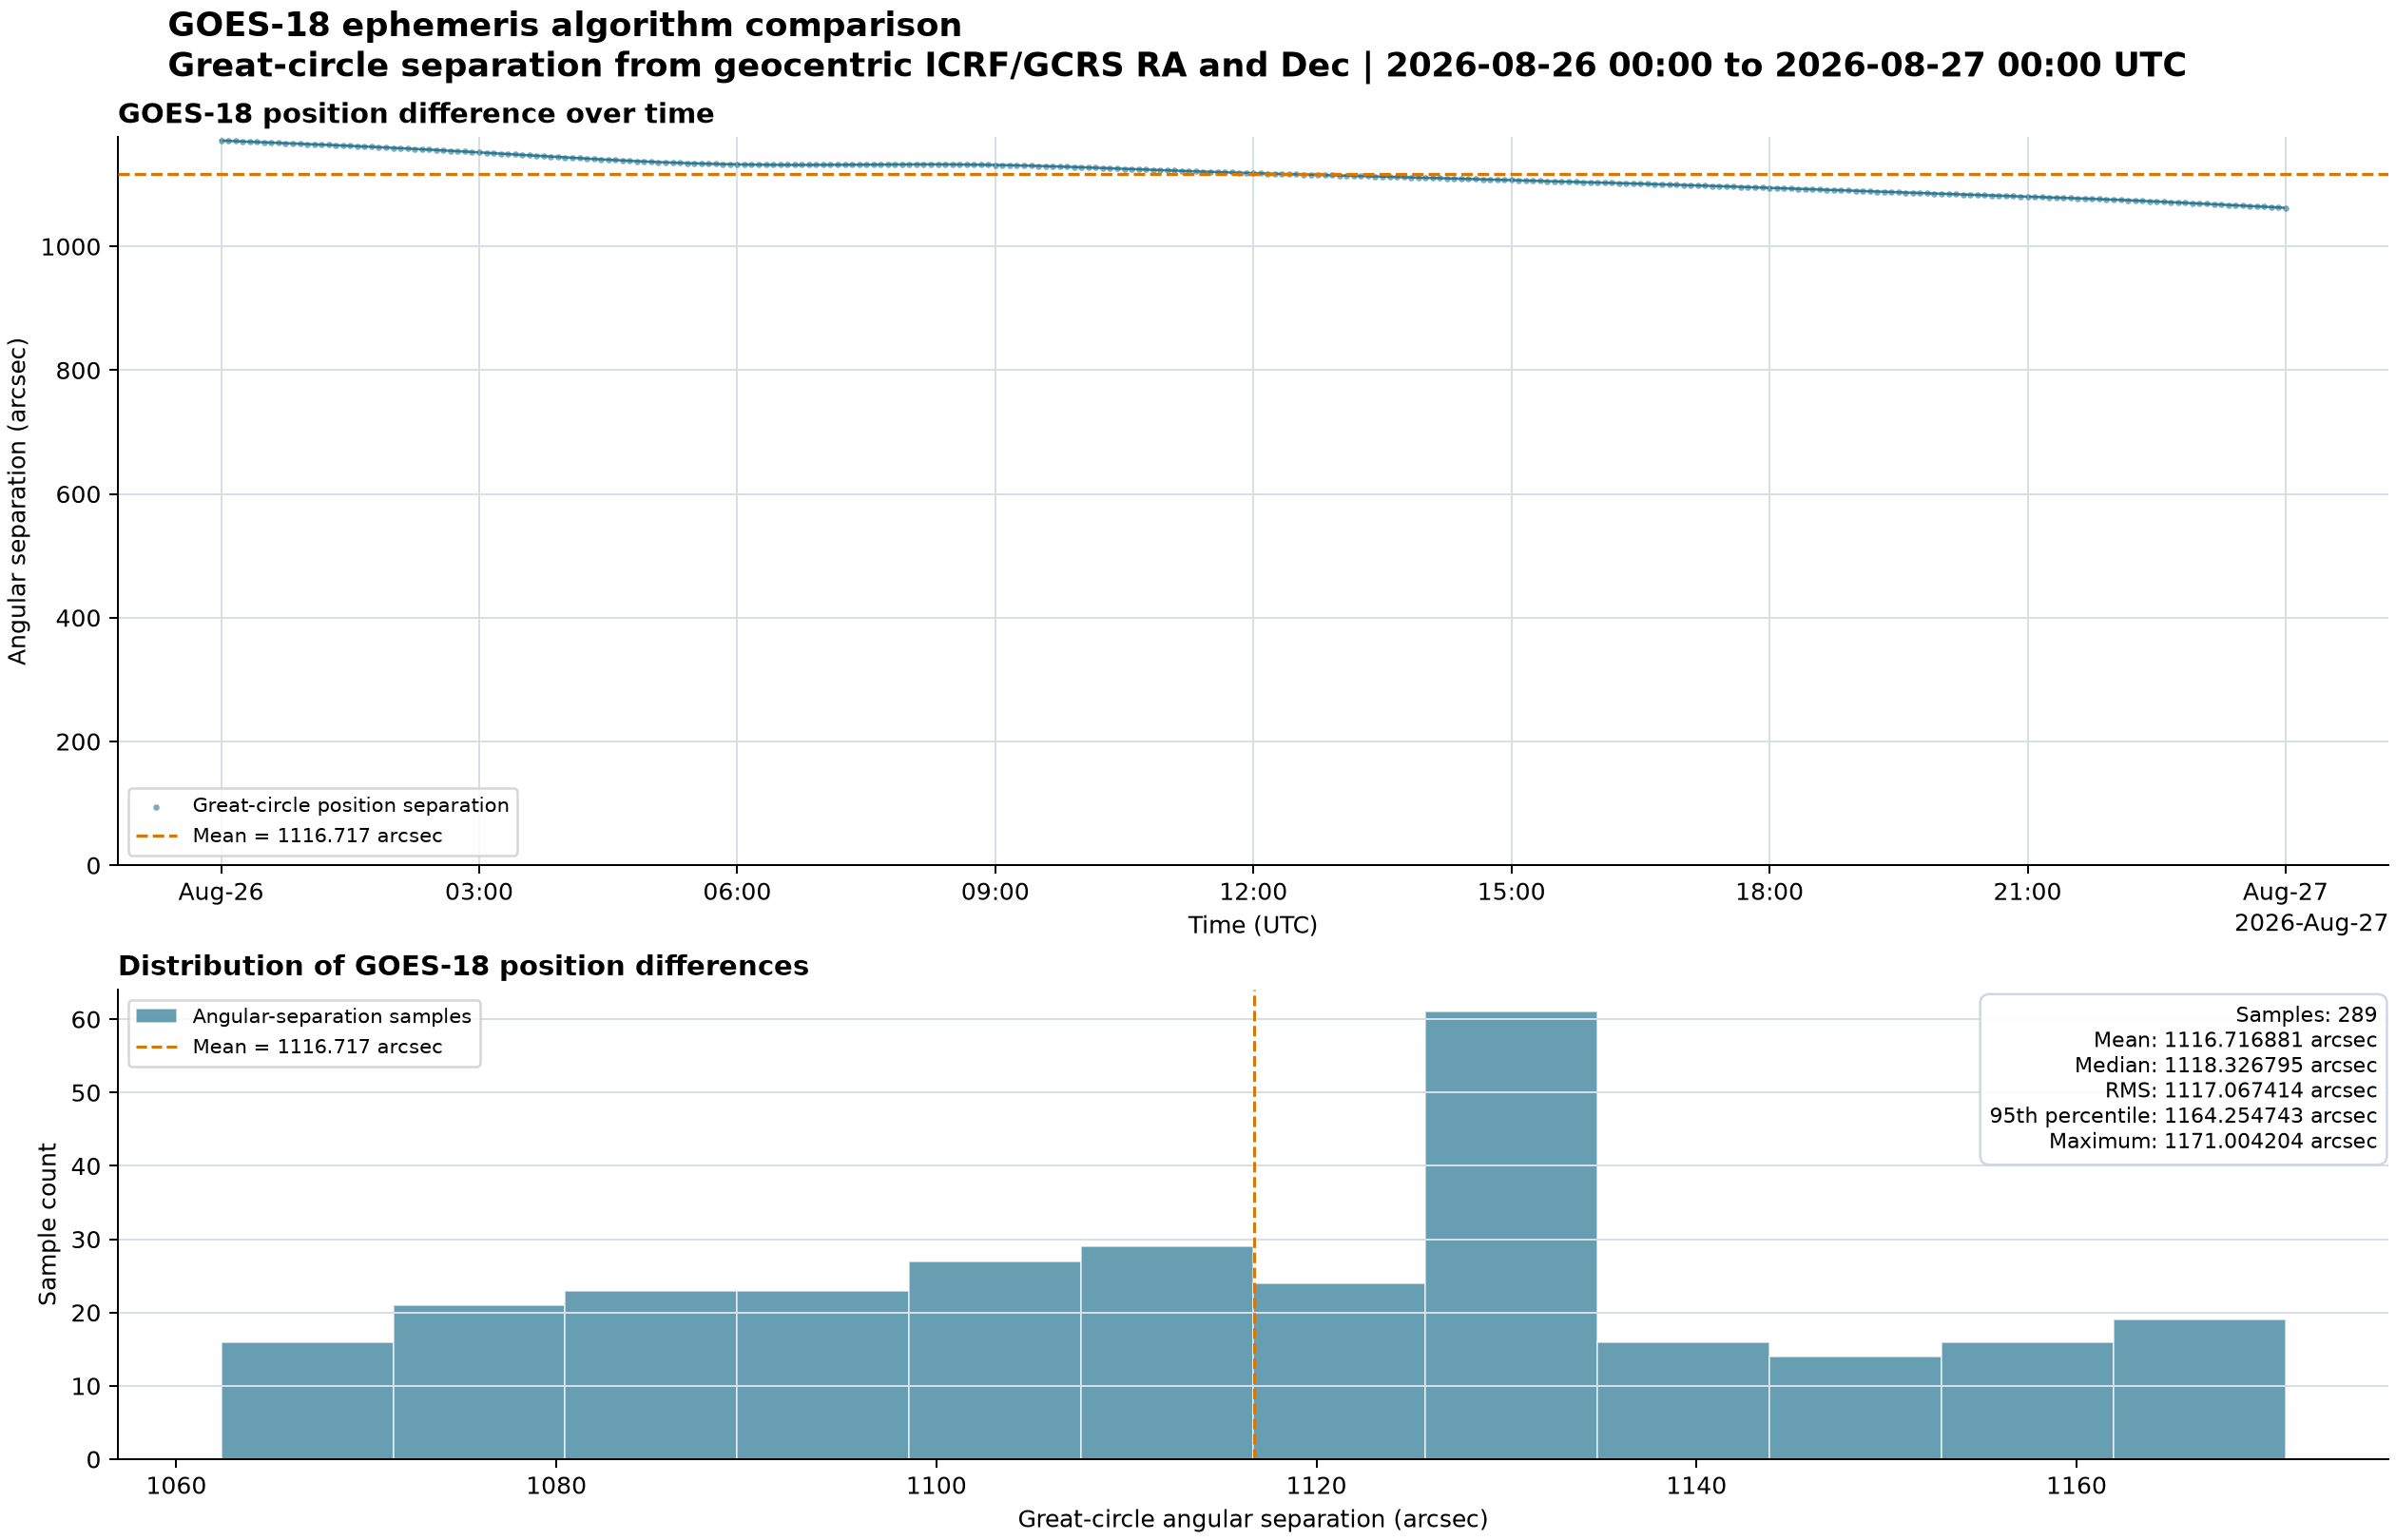

This figure's Python source:
#!/usr/bin/env python3
"""Compare GOES-18 positions from Horizons and TLE/SGP4 ephemerides.

The program prompts once for a UTC start date, end date, and Sun exclusion
angle. It then launches both existing visible-sky programs with the same
settings and forces both CSV outputs to a uniform five-minute cadence. Each
source CSV supplies the geocentric right ascension and declination of GOES-18.
The comparison converts those directions to unit vectors and calculates their
great-circle angular separation in arcseconds.

One PNG is written beside this script. Its upper panel shows angular separation
versus time, and its lower panel is an ordinary histogram of those separations.

Expected repository structure:

    survey-area-calculator/
    |-- horizons_api_algorithm/
    |   `-- goes18_visible_sky.py
    |-- tle_sgp4_algorithm/
    |   `-- goes18_visible_sky_tle.py
    `-- algorithm_comparison/
        `-- goes18_algorithm_comparison.py
"""

from __future__ import annotations

import argparse
import csv
from dataclasses import dataclass
from datetime import date, datetime, timedelta, timezone
import math
import os
from pathlib import Path
import subprocess
import sys
import tempfile

import numpy as np

# Avoid warnings on systems whose default Matplotlib directory is read-only.
os.environ.setdefault(
    "MPLCONFIGDIR",
    str(Path(tempfile.gettempdir()) / "goes18-comparison-matplotlib-cache"),
)
import matplotlib.dates as mdates  # noqa: E402
import matplotlib.pyplot as plt  # noqa: E402


UTC = timezone.utc
FIVE_MINUTES = timedelta(minutes=5)
MAX_HORIZONS_FIVE_MINUTE_SPAN = timedelta(days=34)
REQUIRED_COLUMNS = {
    "utc",
    "sun_exclusion_radius_deg",
    "goes18_ra_deg",
    "goes18_dec_deg",
}


@dataclass(frozen=True)
class EphemerisData:
    """GOES-18 geocentric right ascension and declination by timestamp."""

    label: str
    path: Path
    directions_by_time: dict[datetime, tuple[float, float]]
    sun_angles_deg: np.ndarray

    @property
    def times(self) -> tuple[datetime, ...]:
        return tuple(sorted(self.directions_by_time))


@dataclass(frozen=True)
class AngularSeparationStatistics:
    """Empirical summary of the Horizons-to-TLE angular separations."""

    mean_arcsec: float
    median_arcsec: float
    rms_arcsec: float
    percentile_95_arcsec: float
    maximum_arcsec: float


def parse_arguments() -> argparse.Namespace:
    """Parse optional arguments; missing experiment settings are prompted."""
    script_directory = Path(__file__).resolve().parent
    project_root = script_directory.parent
    horizons_csv = (
        project_root
        / "horizons_api_algorithm"
        / "visible_sky_data"
        / "goes18_visible_sky.csv"
    )
    tle_csv = (
        project_root
        / "tle_sgp4_algorithm"
        / "visible_sky_data"
        / "goes18_visible_sky_tle.csv"
    )

    parser = argparse.ArgumentParser(
        description=(
            "Run the Horizons and TLE/SGP4 GOES-18 algorithms and compare "
            "their geocentric right ascension and declination."
        )
    )
    parser.add_argument(
        "--start",
        help="UTC start date in YYYY-MM-DD format; prompted if omitted",
    )
    parser.add_argument(
        "--stop",
        help="UTC end date in YYYY-MM-DD format; prompted if omitted",
    )
    parser.add_argument(
        "--sun-exclusion",
        type=float,
        choices=(30.0, 45.0),
        help="Sun-centered exclusion radius; prompted if omitted",
    )
    parser.add_argument(
        "--horizons-script",
        type=Path,
        default=(
            project_root
            / "horizons_api_algorithm"
            / "goes18_visible_sky.py"
        ),
        help="Path to the Horizons algorithm script",
    )
    parser.add_argument(
        "--tle-script",
        type=Path,
        default=(
            project_root
            / "tle_sgp4_algorithm"
            / "goes18_visible_sky_tle.py"
        ),
        help="Path to the TLE/SGP4 algorithm script",
    )
    parser.add_argument(
        "--horizons-csv",
        type=Path,
        default=horizons_csv,
        help="Horizons result CSV path",
    )
    parser.add_argument(
        "--tle-csv",
        type=Path,
        default=tle_csv,
        help="TLE/SGP4 result CSV path",
    )
    parser.add_argument(
        "--tle-file",
        type=Path,
        help=(
            "Optional saved GOES-18 TLE passed to the TLE algorithm; when "
            "omitted, that script uses its online-download/fallback behavior"
        ),
    )
    parser.add_argument(
        "--output",
        type=Path,
        default=script_directory / "goes18_algorithm_comparison.png",
        help="Comparison PNG path",
    )
    parser.add_argument(
        "--skip-run",
        action="store_true",
        help="Compare existing CSVs without rerunning either source algorithm",
    )
    return parser.parse_args()


def parse_date(value: str) -> date:
    """Parse one YYYY-MM-DD calendar date."""
    try:
        return datetime.strptime(value.strip(), "%Y-%m-%d").date()
    except ValueError as exc:
        raise ValueError(
            f"Invalid date {value!r}; use YYYY-MM-DD, for example 2026-08-01."
        ) from exc


def prompt_for_date(label: str) -> date:
    """Prompt repeatedly until a valid date is entered."""
    while True:
        try:
            return parse_date(input(f"{label} (YYYY-MM-DD): "))
        except ValueError as exc:
            print(exc)


def prompt_for_sun_exclusion() -> float:
    """Prompt repeatedly until 30 or 45 degrees is selected."""
    while True:
        value = input("Choose Sun exclusion angle (30 or 45 degrees): ").strip()
        if value in {"30", "30.0"}:
            return 30.0
        if value in {"45", "45.0"}:
            return 45.0
        print("Please enter either 30 or 45.")


def collect_settings(args: argparse.Namespace) -> tuple[date, date, float]:
    """Collect and validate the shared settings for both algorithms."""
    start = parse_date(args.start) if args.start else prompt_for_date("Start date")
    stop = parse_date(args.stop) if args.stop else prompt_for_date("End date")
    sun_exclusion = (
        args.sun_exclusion
        if args.sun_exclusion is not None
        else prompt_for_sun_exclusion()
    )

    if stop <= start:
        raise ValueError("The end date must be later than the start date.")
    if not args.skip_run and datetime.combine(
        stop, datetime.min.time()
    ) - datetime.combine(start, datetime.min.time()) > MAX_HORIZONS_FIVE_MINUTE_SPAN:
        raise ValueError(
            "A uniform five-minute Horizons request must span 34 days or less "
            "to remain below the API row limit. Choose a shorter comparison range."
        )
    return start, stop, sun_exclusion


def require_file(path: Path, description: str) -> Path:
    """Resolve a required file and provide a useful error if it is absent."""
    resolved = path.expanduser().resolve()
    if not resolved.is_file():
        raise FileNotFoundError(f"{description} was not found at:\n  {resolved}")
    return resolved


def run_command(command: list[str], project_root: Path, label: str) -> None:
    """Run one source algorithm while streaming its normal terminal output."""
    print(f"\nRunning {label} algorithm...")
    try:
        subprocess.run(command, cwd=project_root, check=True)
    except FileNotFoundError as exc:
        raise RuntimeError(
            f"Could not launch {label}. Python executable: {sys.executable}"
        ) from exc
    except subprocess.CalledProcessError as exc:
        raise RuntimeError(
            f"{label} algorithm exited with status {exc.returncode}. "
            "Review its terminal output above for the underlying error."
        ) from exc


def run_source_algorithms(
    args: argparse.Namespace,
    start: date,
    stop: date,
    sun_exclusion: float,
) -> None:
    """Run both algorithms with identical settings and five-minute CSVs."""
    horizons_script = require_file(args.horizons_script, "Horizons script")
    tle_script = require_file(args.tle_script, "TLE/SGP4 script")
    project_root = Path(__file__).resolve().parent.parent

    common_arguments = [
        "--start",
        start.isoformat(),
        "--stop",
        stop.isoformat(),
        "--step",
        "5 min",
        "--sun-exclusion",
        f"{sun_exclusion:g}",
        # This only reduces the cost of the source scripts' unrelated
        # Sun-exposure plot; it does not alter their visibility CSV values.
        "--exposure-sky-points",
        "1000",
    ]

    horizons_prefix = args.horizons_csv.expanduser().resolve().with_suffix("")
    horizons_command = [
        sys.executable,
        str(horizons_script),
        *common_arguments,
        "--output-prefix",
        str(horizons_prefix),
    ]
    run_command(horizons_command, project_root, "JPL Horizons")

    tle_prefix = args.tle_csv.expanduser().resolve().with_suffix("")
    tle_command = [
        sys.executable,
        str(tle_script),
        *common_arguments,
        "--output-prefix",
        str(tle_prefix),
    ]
    if args.tle_file is not None:
        tle_command.extend(["--tle-file", str(args.tle_file.expanduser().resolve())])
    run_command(tle_command, project_root, "TLE/SGP4")


def parse_utc(value: str) -> datetime:
    """Parse an ISO timestamp and normalize it to timezone-aware UTC."""
    normalized = value.strip()
    if normalized.endswith("Z"):
        normalized = normalized[:-1] + "+00:00"
    try:
        timestamp = datetime.fromisoformat(normalized)
    except ValueError as exc:
        raise ValueError(f"Invalid UTC timestamp {value!r}.") from exc
    if timestamp.tzinfo is None:
        timestamp = timestamp.replace(tzinfo=UTC)
    return timestamp.astimezone(UTC)


def read_ephemeris_csv(path: Path, label: str) -> EphemerisData:
    """Read UTC, Sun angle, and GOES-18 RA/Dec from one source CSV."""
    resolved = require_file(path, f"{label} result CSV")
    directions_by_time: dict[datetime, tuple[float, float]] = {}
    sun_angles: list[float] = []

    with resolved.open("r", newline="", encoding="utf-8-sig") as stream:
        reader = csv.DictReader(stream)
        fieldnames = set(reader.fieldnames or ())
        missing = REQUIRED_COLUMNS - fieldnames
        if missing:
            raise ValueError(
                f"{resolved} is missing required column(s): "
                + ", ".join(sorted(missing))
            )

        for line_number, row in enumerate(reader, start=2):
            try:
                timestamp = parse_utc(row["utc"])
                right_ascension = float(row["goes18_ra_deg"])
                declination = float(row["goes18_dec_deg"])
                sun_angle = float(row["sun_exclusion_radius_deg"])
            except (TypeError, ValueError) as exc:
                raise ValueError(
                    f"Invalid data in {resolved} on CSV line {line_number}."
                ) from exc

            if not math.isfinite(right_ascension) or not (
                0.0 <= right_ascension < 360.0
            ):
                raise ValueError(
                    f"Invalid GOES-18 right ascension in {resolved} on line "
                    f"{line_number}."
                )
            if not math.isfinite(declination) or not -90.0 <= declination <= 90.0:
                raise ValueError(
                    f"Invalid GOES-18 declination in {resolved} on line "
                    f"{line_number}."
                )
            if not math.isfinite(sun_angle):
                raise ValueError(
                    f"Invalid Sun exclusion angle in {resolved} on line {line_number}."
                )
            if timestamp in directions_by_time:
                raise ValueError(f"Duplicate timestamp {timestamp} in {resolved}.")

            directions_by_time[timestamp] = (right_ascension, declination)
            sun_angles.append(sun_angle)

    if len(directions_by_time) < 2:
        raise ValueError(f"{resolved} contains fewer than two result rows.")
    return EphemerisData(
        label=label,
        path=resolved,
        directions_by_time=directions_by_time,
        sun_angles_deg=np.asarray(sun_angles, dtype=float),
    )


def verify_sun_angle(data: EphemerisData, requested_angle: float) -> None:
    """Require all source rows to use the requested Sun exclusion angle."""
    if np.allclose(
        data.sun_angles_deg,
        requested_angle,
        rtol=0.0,
        atol=1.0e-6,
    ):
        return
    raise ValueError(
        f"{data.label} CSV Sun angle does not match {requested_angle:g} degrees. "
        f"Observed range: {np.min(data.sun_angles_deg):g} to "
        f"{np.max(data.sun_angles_deg):g} degrees."
    )


def largest_time_step(times: tuple[datetime, ...]) -> timedelta:
    """Return the largest interval between consecutive timestamps."""
    return max(
        (later - earlier for earlier, later in zip(times, times[1:])),
        default=timedelta(0),
    )


def align_results(
    horizons: EphemerisData,
    tle: EphemerisData,
    require_uniform_five_minutes: bool,
) -> tuple[list[datetime], np.ndarray, np.ndarray]:
    """Align both result series using their exact common UTC timestamps."""
    horizons_times = set(horizons.directions_by_time)
    tle_times = set(tle.directions_by_time)
    common_times = sorted(horizons_times & tle_times)
    if len(common_times) < 2:
        raise ValueError("The two CSVs have fewer than two matching UTC timestamps.")

    if require_uniform_five_minutes:
        for data in (horizons, tle):
            times = data.times
            intervals = [
                later - earlier for earlier, later in zip(times, times[1:])
            ]
            if any(interval != FIVE_MINUTES for interval in intervals):
                raise ValueError(
                    f"{data.label} CSV is not uniformly sampled every five minutes. "
                    "Rerun without --skip-run to regenerate comparable data."
                )
        if horizons_times != tle_times:
            raise ValueError(
                "The newly generated CSVs do not contain identical timestamps."
            )
    else:
        if horizons_times != tle_times:
            print(
                "Warning: existing CSV timestamps differ; only their exact "
                f"intersection ({len(common_times)} rows) will be compared."
            )
        for data in (horizons, tle):
            maximum_step = largest_time_step(data.times)
            if maximum_step != FIVE_MINUTES:
                print(
                    f"Warning: {data.label} existing CSV has sampling intervals "
                    f"as large as {maximum_step}; histogram points are not "
                    "uniformly time-weighted."
                )

    horizons_radec = np.asarray(
        [horizons.directions_by_time[timestamp] for timestamp in common_times],
        dtype=float,
    )
    tle_radec = np.asarray(
        [tle.directions_by_time[timestamp] for timestamp in common_times],
        dtype=float,
    )
    return common_times, horizons_radec, tle_radec


def histogram_bin_edges(values: np.ndarray) -> np.ndarray:
    """Choose stable histogram bins using the Freedman-Diaconis rule."""
    value_min = float(np.min(values))
    value_max = float(np.max(values))
    if math.isclose(value_min, value_max, rel_tol=0.0, abs_tol=1.0e-12):
        half_width = max(0.001, 0.05 * max(1.0, abs(value_min)))
        return np.linspace(value_min - half_width, value_max + half_width, 13)

    first_quartile, third_quartile = np.percentile(values, (25.0, 75.0))
    interquartile_range = float(third_quartile - first_quartile)
    if interquartile_range > 0.0:
        bin_width = 2.0 * interquartile_range / np.cbrt(len(values))
        bin_count = int(math.ceil((value_max - value_min) / bin_width))
    else:
        bin_count = int(math.ceil(math.sqrt(len(values))))
    bin_count = max(12, min(80, bin_count))
    return np.linspace(value_min, value_max, bin_count + 1)


def radec_to_unit_vectors(radec_deg: np.ndarray) -> np.ndarray:
    """Convert an N-by-2 RA/Dec array in degrees to Cartesian unit vectors."""
    coordinates = np.asarray(radec_deg, dtype=float)
    if coordinates.ndim != 2 or coordinates.shape[1] != 2:
        raise ValueError("RA/Dec coordinates must have shape (samples, 2).")
    right_ascension = np.radians(coordinates[:, 0])
    declination = np.radians(coordinates[:, 1])
    cosine_declination = np.cos(declination)
    return np.column_stack(
        (
            cosine_declination * np.cos(right_ascension),
            cosine_declination * np.sin(right_ascension),
            np.sin(declination),
        )
    )


def angular_separation_arcseconds(
    horizons_radec_deg: np.ndarray,
    tle_radec_deg: np.ndarray,
) -> np.ndarray:
    """Return stable great-circle separations between paired RA/Dec samples."""
    horizons_unit = radec_to_unit_vectors(horizons_radec_deg)
    tle_unit = radec_to_unit_vectors(tle_radec_deg)
    if horizons_unit.shape != tle_unit.shape:
        raise ValueError("Horizons and TLE RA/Dec arrays have different shapes.")

    cross_magnitude = np.linalg.norm(
        np.cross(horizons_unit, tle_unit),
        axis=1,
    )
    dot_product = np.clip(
        np.einsum("ij,ij->i", horizons_unit, tle_unit),
        -1.0,
        1.0,
    )
    separation_radians = np.arctan2(cross_magnitude, dot_product)
    return np.degrees(separation_radians) * 3600.0


def calculate_statistics(
    separations_arcsec: np.ndarray,
) -> AngularSeparationStatistics:
    """Calculate empirical angular-separation summary statistics."""
    return AngularSeparationStatistics(
        mean_arcsec=float(np.mean(separations_arcsec)),
        median_arcsec=float(np.median(separations_arcsec)),
        rms_arcsec=float(np.sqrt(np.mean(np.square(separations_arcsec)))),
        percentile_95_arcsec=float(np.percentile(separations_arcsec, 95.0)),
        maximum_arcsec=float(np.max(separations_arcsec)),
    )


def write_comparison_plot(
    path: Path,
    times: list[datetime],
    horizons_radec_deg: np.ndarray,
    tle_radec_deg: np.ndarray,
    sun_exclusion: float,
) -> AngularSeparationStatistics:
    """Write time-domain and histogram views of angular separation."""
    separations_arcsec = angular_separation_arcseconds(
        horizons_radec_deg,
        tle_radec_deg,
    )
    bin_edges = histogram_bin_edges(separations_arcsec)
    statistics = calculate_statistics(separations_arcsec)

    figure, (time_axis, histogram_axis) = plt.subplots(
        2,
        1,
        figsize=(14.0, 9.0),
        gridspec_kw={"height_ratios": (1.55, 1.0)},
        constrained_layout=True,
    )
    dot_color = "#176B87"
    reference_color = "#D97706"

    time_axis.plot(
        times,
        separations_arcsec,
        color=dot_color,
        linewidth=1.0,
        alpha=0.82,
        zorder=1,
    )
    time_axis.scatter(
        times,
        separations_arcsec,
        s=7,
        color=dot_color,
        alpha=0.55,
        linewidths=0.0,
        label="Great-circle position separation",
        zorder=2,
    )
    time_axis.axhline(
        statistics.mean_arcsec,
        color=reference_color,
        linewidth=1.3,
        linestyle="--",
        label=f"Mean = {statistics.mean_arcsec:.3f} arcsec",
        zorder=3,
    )
    time_axis.set_ylabel("Angular separation (arcsec)")
    time_axis.set_xlabel("Time (UTC)")
    time_axis.set_title(
        "GOES-18 position difference over time",
        loc="left",
        fontsize=11.5,
        weight="bold",
    )
    time_axis.grid(True, which="major", color="#D7DEE5", linewidth=0.8)
    time_axis.grid(True, which="minor", color="#EDF1F4", linewidth=0.5)
    time_axis.spines[["top", "right"]].set_visible(False)
    locator = mdates.AutoDateLocator(minticks=5, maxticks=10, tz=UTC)
    time_axis.xaxis.set_major_locator(locator)
    time_axis.xaxis.set_major_formatter(mdates.ConciseDateFormatter(locator, tz=UTC))
    time_axis.set_ylim(bottom=0.0)
    time_axis.legend(loc="best", frameon=True, fontsize=8.5)

    histogram_axis.hist(
        separations_arcsec,
        bins=bin_edges,
        color=dot_color,
        alpha=0.65,
        edgecolor="white",
        linewidth=0.7,
        label="Angular-separation samples",
    )
    histogram_axis.axvline(
        statistics.mean_arcsec,
        color=reference_color,
        linewidth=1.2,
        linestyle="--",
        label=f"Mean = {statistics.mean_arcsec:.3f} arcsec",
    )
    histogram_axis.set_xlabel("Great-circle angular separation (arcsec)")
    histogram_axis.set_ylabel("Sample count")
    histogram_axis.set_title(
        "Distribution of GOES-18 position differences",
        loc="left",
        fontsize=11.5,
        weight="bold",
    )
    histogram_axis.grid(True, axis="y", color="#D7DEE5", linewidth=0.8)
    histogram_axis.spines[["top", "right"]].set_visible(False)
    histogram_axis.legend(loc="best", frameon=True, fontsize=8.5)

    statistics_text = (
        f"Samples: {len(separations_arcsec):,}\n"
        f"Mean: {statistics.mean_arcsec:.6f} arcsec\n"
        f"Median: {statistics.median_arcsec:.6f} arcsec\n"
        f"RMS: {statistics.rms_arcsec:.6f} arcsec\n"
        f"95th percentile: {statistics.percentile_95_arcsec:.6f} arcsec\n"
        f"Maximum: {statistics.maximum_arcsec:.6f} arcsec"
    )
    histogram_axis.text(
        0.995,
        0.97,
        statistics_text,
        transform=histogram_axis.transAxes,
        ha="right",
        va="top",
        fontsize=8.8,
        bbox={
            "boxstyle": "round,pad=0.45",
            "facecolor": "white",
            "edgecolor": "#CBD5E1",
            "alpha": 0.94,
        },
    )

    figure.suptitle(
        "GOES-18 ephemeris algorithm comparison\n"
        "Great-circle separation from geocentric ICRF/GCRS RA and Dec | "
        f"{times[0]:%Y-%m-%d %H:%M} to {times[-1]:%Y-%m-%d %H:%M} UTC",
        x=0.07,
        ha="left",
        fontsize=14,
        weight="bold",
    )

    resolved_path = path.expanduser().resolve()
    if resolved_path.suffix.lower() != ".png":
        resolved_path = resolved_path.with_suffix(".png")
    resolved_path.parent.mkdir(parents=True, exist_ok=True)
    figure.savefig(resolved_path, dpi=180, facecolor="white")
    plt.close(figure)
    return statistics


def main() -> int:
    """Run both methods, align their CSV results, and create the comparison."""
    args = parse_arguments()
    try:
        start, stop, sun_exclusion = collect_settings(args)
        if not args.skip_run:
            run_source_algorithms(args, start, stop, sun_exclusion)
        else:
            print("Skipping source algorithm runs; reading existing CSV files.")

        horizons = read_ephemeris_csv(args.horizons_csv, "JPL Horizons")
        tle = read_ephemeris_csv(args.tle_csv, "TLE/SGP4")
        verify_sun_angle(horizons, sun_exclusion)
        verify_sun_angle(tle, sun_exclusion)
        times, horizons_radec, tle_radec = align_results(
            horizons,
            tle,
            require_uniform_five_minutes=not args.skip_run,
        )
        statistics = write_comparison_plot(
            args.output,
            times,
            horizons_radec,
            tle_radec,
            sun_exclusion,
        )
    except (FileNotFoundError, OSError, RuntimeError, ValueError) as exc:
        print(f"Error: {exc}", file=sys.stderr)
        return 1

    output = args.output.expanduser().resolve()
    if output.suffix.lower() != ".png":
        output = output.with_suffix(".png")
    print("\nAlgorithm comparison complete")
    print(f"Matched samples: {len(times):,}")
    print(
        "Difference definition: great-circle separation between the "
        "JPL Horizons and TLE/SGP4 GOES-18 RA/Dec directions"
    )
    print(f"Mean angular separation: {statistics.mean_arcsec:.9f} arcsec")
    print(
        f"Median angular separation: {statistics.median_arcsec:.9f} arcsec"
    )
    print(
        f"RMS angular separation: {statistics.rms_arcsec:.9f} arcsec"
    )
    print(
        "95th-percentile angular separation: "
        f"{statistics.percentile_95_arcsec:.9f} arcsec"
    )
    print(
        f"Maximum angular separation: {statistics.maximum_arcsec:.9f} arcsec"
    )
    print(f"Wrote comparison PNG: {output}")
    return 0


if __name__ == "__main__":
    raise SystemExit(main())
